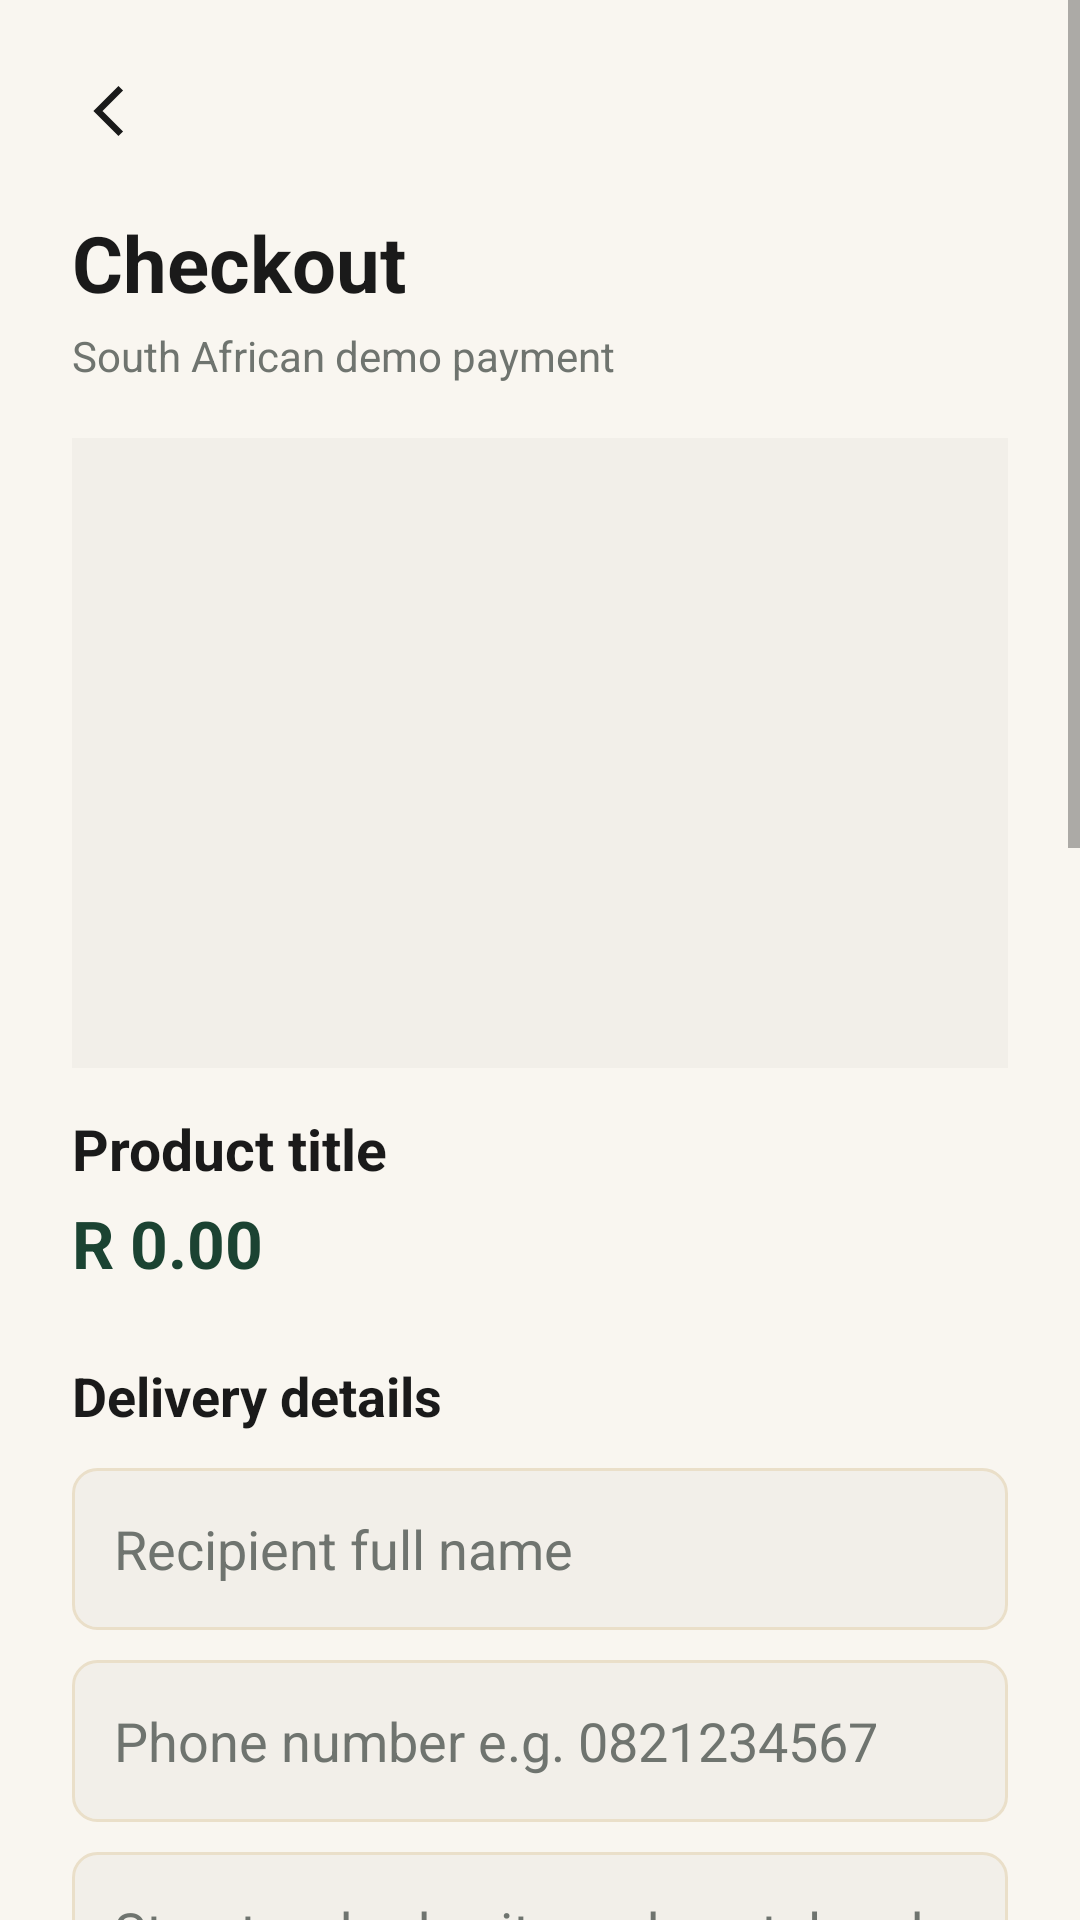

The Android layout XML behind this screen, and the referenced resources:
<!-- AndroidManifest.xml: application theme Theme.VougeCycle -->
<!-- res/layout/activity_order_confirmation.xml -->
<?xml version="1.0" encoding="utf-8"?>
<ScrollView xmlns:android="http://schemas.android.com/apk/res/android"
    android:layout_width="match_parent"
    android:layout_height="match_parent"
    android:background="@color/vc_white"
    android:fillViewport="true">
    <LinearLayout
        android:layout_width="match_parent"
        android:layout_height="wrap_content"
        android:orientation="vertical"
        android:padding="24dp">
        <ImageView android:id="@+id/ivBack" android:layout_width="26dp" android:layout_height="26dp" android:contentDescription="Back" android:src="@drawable/ic_back_arrow" />
        <TextView android:layout_width="wrap_content" android:layout_height="wrap_content" android:layout_marginTop="20dp" android:text="Checkout" android:textColor="@color/vc_black" android:textSize="26sp" android:textStyle="bold" />
        <TextView android:layout_width="wrap_content" android:layout_height="wrap_content" android:layout_marginTop="4dp" android:text="South African demo payment" android:textColor="@color/vc_grey_text" android:textSize="14sp" />
        <ImageView android:id="@+id/ivProduct" android:layout_width="match_parent" android:layout_height="210dp" android:layout_marginTop="18dp" android:background="@color/vc_grey_bg" android:contentDescription="Product" android:scaleType="centerCrop" />
        <TextView android:id="@+id/tvTitle" android:layout_width="match_parent" android:layout_height="wrap_content" android:layout_marginTop="14dp" android:text="Product title" android:textColor="@color/vc_black" android:textSize="19sp" android:textStyle="bold" />
        <TextView android:id="@+id/tvPrice" android:layout_width="wrap_content" android:layout_height="wrap_content" android:layout_marginTop="4dp" android:text="R 0.00" android:textColor="@color/vc_green" android:textSize="22sp" android:textStyle="bold" />
        <TextView android:layout_width="wrap_content" android:layout_height="wrap_content" android:layout_marginTop="24dp" android:text="Delivery details" android:textColor="@color/vc_black" android:textSize="18sp" android:textStyle="bold" />
        <EditText android:id="@+id/etDeliveryName" android:layout_width="match_parent" android:layout_height="54dp" android:layout_marginTop="12dp" android:background="@drawable/bg_input_field" android:hint="Recipient full name" android:inputType="textPersonName" android:paddingHorizontal="14dp" android:textColor="@color/vc_black" android:textColorHint="@color/vc_grey_text" />
        <EditText android:id="@+id/etDeliveryPhone" android:layout_width="match_parent" android:layout_height="54dp" android:layout_marginTop="10dp" android:background="@drawable/bg_input_field" android:hint="Phone number e.g. 0821234567" android:inputType="phone" android:paddingHorizontal="14dp" android:textColor="@color/vc_black" android:textColorHint="@color/vc_grey_text" />
        <EditText android:id="@+id/etDeliveryAddress" android:layout_width="match_parent" android:layout_height="96dp" android:layout_marginTop="10dp" android:background="@drawable/bg_input_field" android:gravity="top|start" android:hint="Street, suburb, city and postal code" android:inputType="textPostalAddress|textMultiLine" android:padding="14dp" android:textColor="@color/vc_black" android:textColorHint="@color/vc_grey_text" />
        <TextView android:layout_width="wrap_content" android:layout_height="wrap_content" android:layout_marginTop="24dp" android:text="Shipping" android:textColor="@color/vc_black" android:textSize="18sp" android:textStyle="bold" />
        <Spinner android:id="@+id/spCourier" android:layout_width="match_parent" android:layout_height="54dp" android:layout_marginTop="10dp" android:background="@drawable/bg_input_field" android:paddingHorizontal="12dp" />
        <Spinner android:id="@+id/spDeliveryMethod" android:layout_width="match_parent" android:layout_height="54dp" android:layout_marginTop="10dp" android:background="@drawable/bg_input_field" android:paddingHorizontal="12dp" />
        <TextView android:id="@+id/tvShippingCost" android:layout_width="wrap_content" android:layout_height="wrap_content" android:layout_marginTop="12dp" android:text="Select courier and method" android:textColor="@color/vc_green" android:textSize="15sp" android:textStyle="bold" />
        <TextView android:id="@+id/tvDeliveryEstimate" android:layout_width="wrap_content" android:layout_height="wrap_content" android:layout_marginTop="4dp" android:text="Estimated delivery will appear here" android:textColor="@color/vc_grey_text" android:textSize="13sp" />
        <TextView android:id="@+id/tvTotal" android:layout_width="wrap_content" android:layout_height="wrap_content" android:layout_marginTop="10dp" android:text="Total: R 0.00" android:textColor="@color/vc_black" android:textSize="19sp" android:textStyle="bold" />
        <TextView android:layout_width="wrap_content" android:layout_height="wrap_content" android:layout_marginTop="24dp" android:text="Payment method" android:textColor="@color/vc_black" android:textSize="18sp" android:textStyle="bold" />
        <RadioGroup android:id="@+id/rgPayment" android:layout_width="match_parent" android:layout_height="wrap_content" android:layout_marginTop="8dp" android:orientation="vertical">
            <RadioButton android:id="@+id/rbCard" android:layout_width="match_parent" android:layout_height="wrap_content" android:paddingVertical="8dp" android:text="Card (Demo)" android:textColor="@color/vc_black" />
            <RadioButton android:id="@+id/rbEft" android:layout_width="match_parent" android:layout_height="wrap_content" android:paddingVertical="8dp" android:text="Instant EFT (Demo)" android:textColor="@color/vc_black" />
            <RadioButton android:id="@+id/rbPayShap" android:layout_width="match_parent" android:layout_height="wrap_content" android:paddingVertical="8dp" android:text="PayShap (Demo)" android:textColor="@color/vc_black" />
        </RadioGroup>
        <TextView android:layout_width="wrap_content" android:layout_height="wrap_content" android:layout_marginTop="8dp" android:text="Pay from bank account" android:textColor="@color/vc_black" android:textSize="16sp" android:textStyle="bold" />
        <Spinner android:id="@+id/spBankAccount" android:layout_width="match_parent" android:layout_height="54dp" android:layout_marginTop="8dp" android:background="@drawable/bg_input_field" android:paddingHorizontal="12dp" />
        <Button android:id="@+id/btnAddBankAccount" android:layout_width="match_parent" android:layout_height="48dp" android:layout_marginTop="6dp" android:background="@drawable/bg_button_outline" android:text="Manage bank accounts" android:textAllCaps="false" android:textColor="@color/vc_green" />
        <Button android:id="@+id/btnConfirm" android:layout_width="match_parent" android:layout_height="54dp" android:layout_marginTop="22dp" android:layout_marginBottom="24dp" android:background="@drawable/bg_button_primary" android:text="Pay securely (Demo)" android:textAllCaps="false" android:textColor="@color/vc_white" />
    </LinearLayout>
</ScrollView>
<!-- resources referenced by this layout -->
<resources>
  <color name="vc_black">#1A1A1A</color>
  <color name="vc_green">#1B4332</color>
  <color name="vc_grey_bg">#F2EFE9</color>
  <color name="vc_grey_text">#6F746F</color>
  <color name="vc_white">#F9F6F0</color>
  <!-- drawable bg_button_outline (drawable) -->
  <?xml version="1.0" encoding="utf-8"?>
  <shape xmlns:android="http://schemas.android.com/apk/res/android">
  
      <solid android:color="@android:color/transparent"/>
      <corners android:radius="24dp"/>
      <stroke android:width="1.5dp" android:color="@color/vc_green"/>
  </shape>
  <!-- drawable bg_button_primary (drawable) -->
  <?xml version="1.0" encoding="utf-8"?>
  <shape xmlns:android="http://schemas.android.com/apk/res/android">
  
      <solid android:color="@color/vc_green"/>
      <corners android:radius="24dp"/>
  </shape>
  <!-- drawable bg_input_field (drawable) -->
  <?xml version="1.0" encoding="utf-8"?>
  <shape xmlns:android="http://schemas.android.com/apk/res/android">
  
      <solid android:color="@color/vc_off_white"/>
      <corners android:radius="8dp"/>
      <stroke android:width="1dp" android:color="@color/vc_border"/>
  </shape>
  <!-- drawable ic_back_arrow (drawable) -->
  <?xml version="1.0" encoding="utf-8"?>
  <vector xmlns:android="http://schemas.android.com/apk/res/android"
  
      android:width="24dp" android:height="24dp"
      android:viewportWidth="24" android:viewportHeight="24">
      <path android:fillColor="#00000000"
          android:strokeColor="@color/vc_black" android:strokeWidth="2"
          android:pathData="M15,5l-7,7l7,7"/>
  </vector>
  <style name="Theme.VougeCycle" parent="Theme.MaterialComponents.DayNight.NoActionBar">
          <item name="colorPrimary">@color/vc_green</item>
          <item name="colorPrimaryDark">@color/vc_green_dark</item>
          <item name="colorAccent">@color/vc_gold</item>
          <item name="android:statusBarColor">@color/vc_green</item>
          <item name="android:windowLightStatusBar">false</item>
          <item name="android:windowLightNavigationBar">true</item>
          <item name="android:navigationBarColor">@color/vc_off_white</item>
          <item name="android:windowSoftInputMode">stateAlwaysHidden|adjustResize</item>
      </style>
  <color name="vc_off_white">#F2EFE9</color>
  <color name="vc_border">#EADFC9</color>
  <color name="vc_green_dark">#0D1F17</color>
  <color name="vc_gold">#C5A059</color>
</resources>
